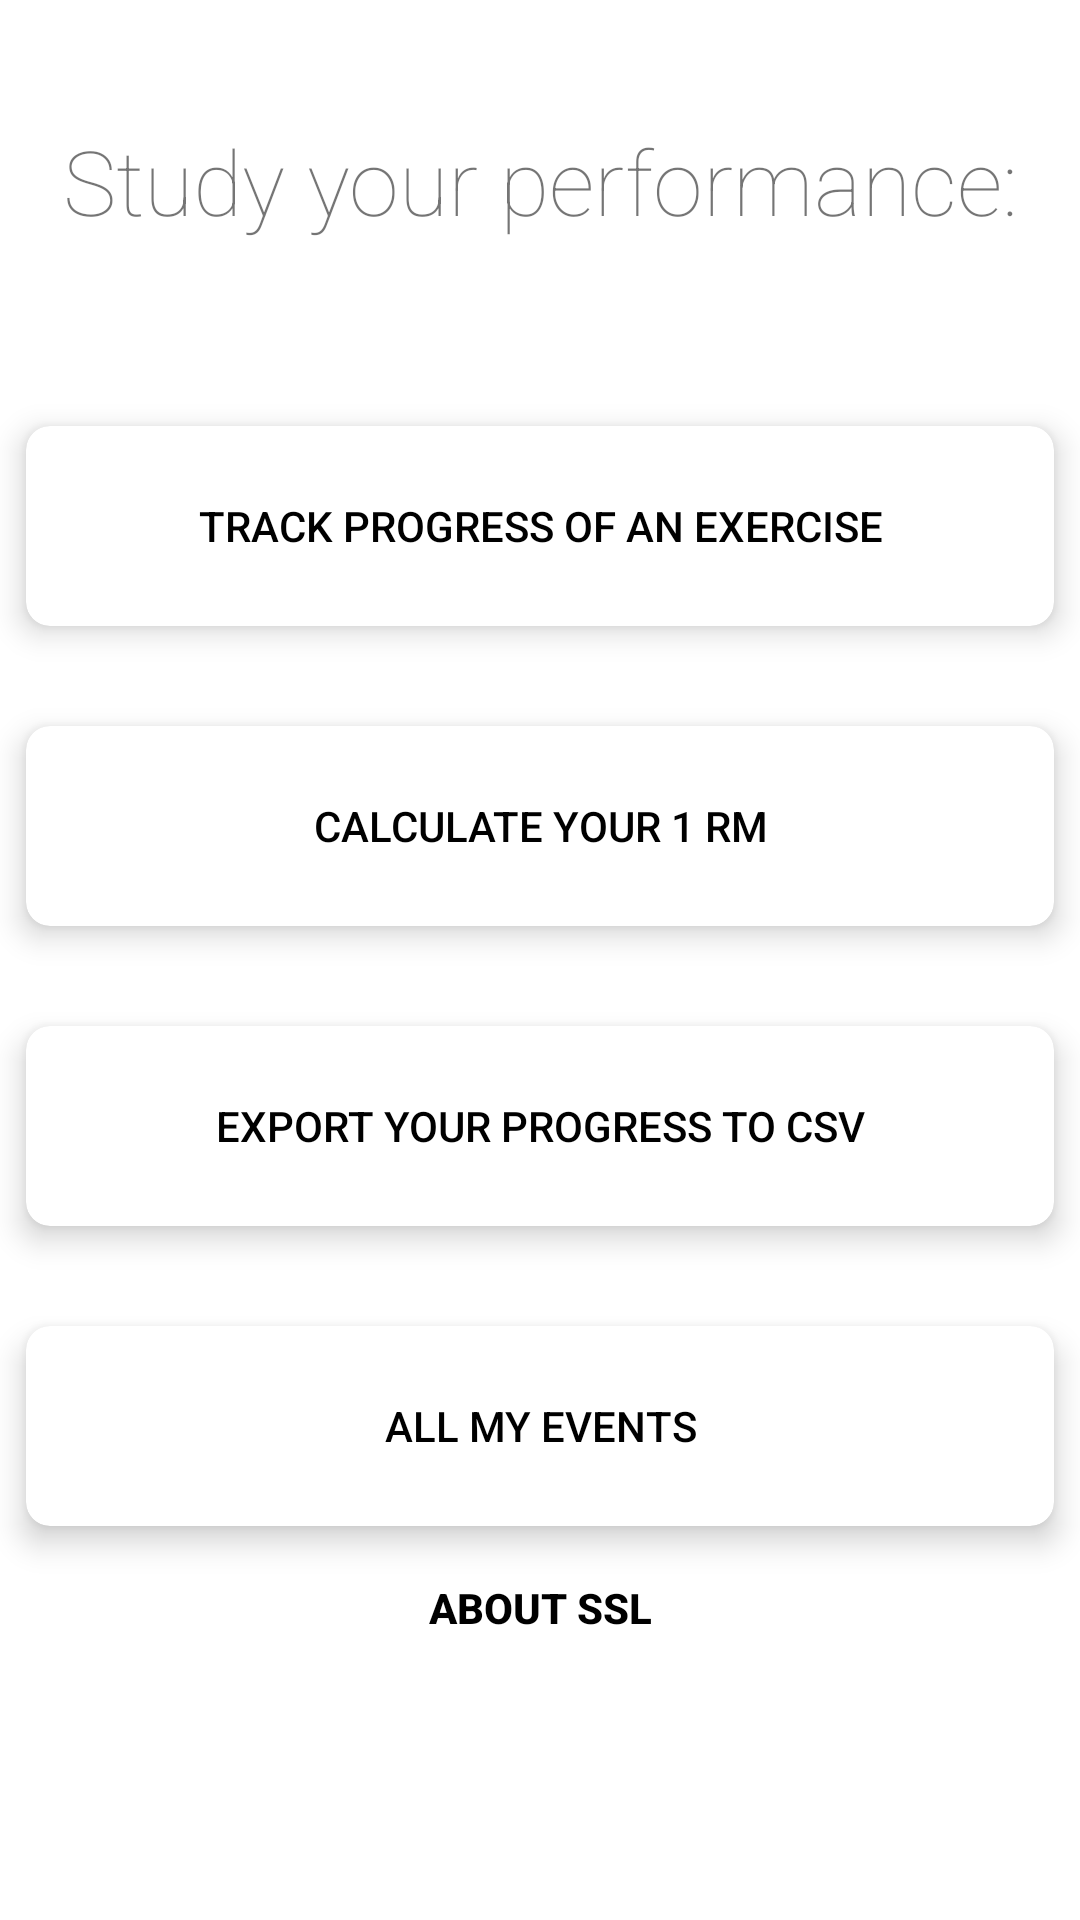

The Android layout XML behind this screen, and the referenced resources:
<!-- AndroidManifest.xml: application theme Theme.SmartStrengthLog -->
<!-- res/layout/fragment_notifications.xml -->
<?xml version="1.0" encoding="utf-8"?>
<androidx.constraintlayout.widget.ConstraintLayout xmlns:android="http://schemas.android.com/apk/res/android"
    xmlns:app="http://schemas.android.com/apk/res-auto"
    xmlns:tools="http://schemas.android.com/tools"
    android:layout_width="match_parent"
    android:layout_height="match_parent"
    tools:context=".ui.notifications.NotificationsFragment">

    <TextView
        android:id="@+id/text_notifications"
        android:layout_width="match_parent"
        android:layout_height="wrap_content"
        android:layout_marginStart="8dp"
        android:layout_marginTop="8dp"
        android:layout_marginEnd="8dp"
        android:textAlignment="center"
        android:textSize="20sp"
        app:layout_constraintBottom_toBottomOf="parent"
        app:layout_constraintEnd_toEndOf="parent"
        app:layout_constraintStart_toStartOf="parent"
        app:layout_constraintTop_toTopOf="parent" />

    <LinearLayout
        android:layout_width="match_parent"
        android:layout_height="match_parent"
        android:orientation="vertical"
        app:layout_constraintBottom_toBottomOf="parent"
        app:layout_constraintEnd_toEndOf="parent"
        app:layout_constraintStart_toStartOf="parent"
        app:layout_constraintTop_toTopOf="parent">

        <TextView
            android:id="@+id/textView"
            android:layout_width="match_parent"
            android:layout_height="wrap_content"
            android:layout_marginTop="40dp"
            android:fontFamily="sans-serif-thin"
            android:gravity="center"
            android:text="@string/performance_intro"
            android:textSize="30sp"
            app:layout_constraintTop_toTopOf="parent" />


        <androidx.cardview.widget.CardView
            android:layout_width="match_parent"
            android:layout_height="90dp"
            android:layout_marginTop="50dp"
            app:cardCornerRadius="8dp"
            app:cardElevation="6dp"
            app:cardUseCompatPadding="true">

            <Button
                android:id="@+id/exercise_progress_button"
                android:layout_width="match_parent"
                android:layout_height="wrap_content"
                android:layout_gravity="center"
                android:background="@android:color/transparent"
                android:onClick="exerciseProgress"
                android:text="@string/exercise_progress_text"
                android:textColor="@color/black"></Button>


        </androidx.cardview.widget.CardView>


        <androidx.cardview.widget.CardView
            android:layout_width="match_parent"
            android:layout_height="90dp"
            android:layout_marginTop="10dp"
            app:cardCornerRadius="8dp"
            app:cardElevation="6dp"
            app:cardUseCompatPadding="true">

            <Button
                android:id="@+id/rm_calculator_button2"
                android:layout_width="match_parent"
                android:layout_height="wrap_content"
                android:layout_gravity="center"
                android:background="@android:color/transparent"
                android:onClick="calculate1RM"
                android:text="@string/rm_calculator_text"
                android:textColor="@color/black"></Button>

        </androidx.cardview.widget.CardView>

        <androidx.cardview.widget.CardView
            android:layout_width="match_parent"
            android:layout_height="90dp"
            android:layout_marginTop="10dp"
            app:cardCornerRadius="8dp"
            app:cardElevation="6dp"
            app:cardUseCompatPadding="true">

            <Button
                android:id="@+id/export_progress_button"
                android:layout_width="match_parent"
                android:layout_height="wrap_content"
                android:layout_gravity="center"
                android:background="@android:color/transparent"
                android:onClick="exportData"
                android:text="@string/export_progress_text"
                android:textColor="@color/black"></Button>


        </androidx.cardview.widget.CardView>

        <androidx.cardview.widget.CardView
            android:layout_width="match_parent"
            android:layout_height="90dp"
            android:layout_marginTop="10dp"
            app:cardCornerRadius="8dp"
            app:cardElevation="6dp"
            app:cardUseCompatPadding="true">

            <Button
                android:id="@+id/eventPlanner_button"
                android:layout_width="match_parent"
                android:layout_height="wrap_content"
                android:layout_gravity="center"
                android:background="@android:color/transparent"
                android:onClick="gotoEvents"
                android:text="@string/event_planner_text"
                android:textColor="@color/black"></Button>


        </androidx.cardview.widget.CardView>


    </LinearLayout>

    <Button
        android:id="@+id/button_logOut"
        android:layout_width="match_parent"
        android:layout_height="wrap_content"
        android:layout_marginBottom="80dp"
        android:background="@android:color/transparent"
        android:onClick="aboutInfo"
        android:text="@string/About"
        android:textColor="@color/black"
        android:textStyle="bold"
        app:layout_constraintBottom_toBottomOf="parent"
        app:layout_constraintEnd_toEndOf="parent"
        app:layout_constraintStart_toStartOf="parent" />

</androidx.constraintlayout.widget.ConstraintLayout>
<!-- resources referenced by this layout -->
<resources>
  <color name="black">#FF000000</color>
  <string name="About">About SSL</string>
  <string name="event_planner_text">All my events</string>
  <string name="exercise_progress_text">Track progress of an exercise</string>
  <string name="export_progress_text">Export your progress to CSV</string>
  <string name="performance_intro">Study your performance:</string>
  <string name="rm_calculator_text">Calculate your 1 RM</string>
  <style name="Theme.SmartStrengthLog" parent="Theme.MaterialComponents.DayNight.DarkActionBar">
          
          <item name="colorPrimary">@color/purple_500</item>
          <item name="colorPrimaryVariant">@color/purple_700</item>
          <item name="colorOnPrimary">@color/white</item>
          
          <item name="colorSecondary">@color/teal_200</item>
          <item name="colorSecondaryVariant">@color/teal_700</item>
          <item name="colorOnSecondary">@color/black</item>
          
          <item name="android:statusBarColor" tools:targetApi="l">?attr/colorPrimaryVariant</item>
          
      </style>
  <color name="purple_500">#FF6200EE</color>
  <color name="purple_700">#FF3700B3</color>
  <color name="white">#FFFFFFFF</color>
  <color name="teal_200">#FF03DAC5</color>
  <color name="teal_700">#FF018786</color>
</resources>
